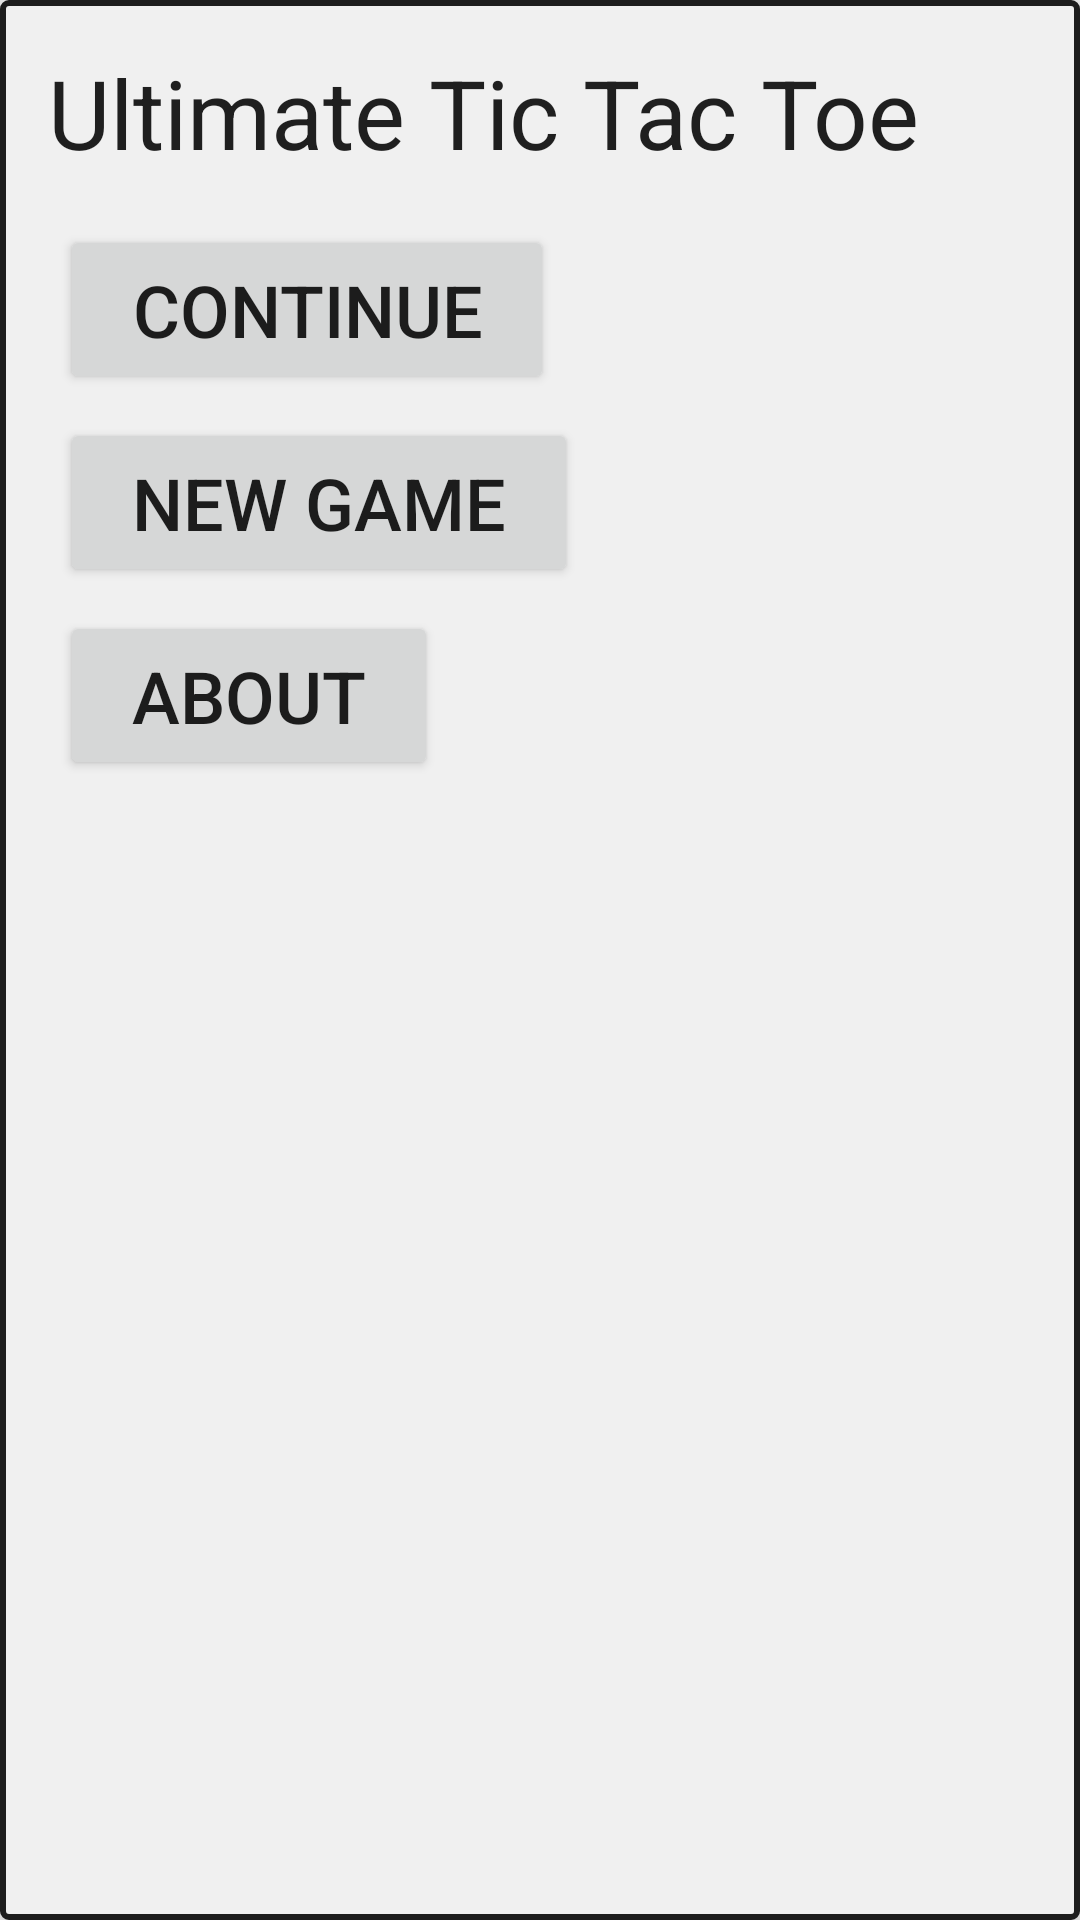

Reconstruct the res/layout file that produces this screen, plus the resources it refers to.
<!-- AndroidManifest.xml: application theme AppTheme -->
<!-- res/layout/fragment_main.xml -->
<?xml version="1.0" encoding="utf-8"?>
<LinearLayout
    xmlns:android="http://schemas.android.com/apk/res/android"
    xmlns:tools="http://schemas.android.com/tools"
    android:layout_height="wrap_content"
    android:layout_width="wrap_content"
    android:background="@drawable/main_background"
    android:elevation="@dimen/elevation_high"
    android:orientation="vertical"
    android:padding="@dimen/menu_padding"
    tools:context=".MainFragment">

    <TextView
        android:layout_width="wrap_content"
        android:layout_height="wrap_content"
        android:layout_marginBottom="@dimen/menu_space"
        android:text="@string/long_app_name"
        android:textAppearance="?android:textAppearanceLarge"
        android:textSize="@dimen/menu_text_size"/>

    <Button
        android:id="@+id/continue_button"
        android:layout_width="wrap_content"
        android:layout_height="wrap_content"
        android:layout_margin="@dimen/menu_button_margin"
        android:paddingVertical="@dimen/menu_button_padding_vert"
        android:paddingHorizontal="@dimen/menu_button_padding_side"
        android:text="@string/continue_label"
        android:textSize="@dimen/button_text_size"/>

    <Button
        android:id="@+id/new_game_button"
        android:layout_width="wrap_content"
        android:layout_height="wrap_content"
        android:layout_margin="@dimen/menu_button_margin"
        android:paddingVertical="@dimen/menu_button_padding_vert"
        android:paddingHorizontal="@dimen/menu_button_padding_side"
        android:text="@string/new_game_label"
        android:textSize="@dimen/button_text_size"/>

    <Button
        android:id="@+id/about_button"
        android:layout_width="wrap_content"
        android:layout_height="wrap_content"
        android:layout_margin="@dimen/menu_button_margin"
        android:paddingVertical="@dimen/menu_button_padding_vert"
        android:paddingHorizontal="@dimen/menu_button_padding_side"
        android:text="@string/about_label"
        android:textSize="@dimen/button_text_size"/>

</LinearLayout>
<!-- resources referenced by this layout -->
<resources>
  <dimen name="button_text_size">24sp</dimen>
  <dimen name="elevation_high">8dp</dimen>
  <dimen name="menu_button_margin">4dp</dimen>
  <dimen name="menu_button_padding_side">24dp</dimen>
  <dimen name="menu_button_padding_vert">12dp</dimen>
  <dimen name="menu_padding">16dp</dimen>
  <dimen name="menu_space">12dp</dimen>
  <dimen name="menu_text_size">32sp</dimen>
  <!-- drawable main_background (drawable) -->
  <?xml version="1.0" encoding="utf-8"?>
  <shape
      xmlns:android="http://schemas.android.com/apk/res/android" android:shape="rectangle">
      <stroke
          android:width="@dimen/stroke_width"
          android:color="@color/border_color"/>
      <solid android:color="@color/field_color"/>
      <corners android:radius="@dimen/corner_radius"/>
  </shape>
  <string name="about_label">About</string>
  <string name="continue_label">Continue</string>
  <string name="long_app_name">Ultimate Tic Tac Toe</string>
  <string name="new_game_label">New Game</string>
  <style name="AppTheme" parent="Theme.AppCompat.Light.NoActionBar">
          
          <item name="colorPrimary">@color/colorPrimary</item>
          <item name="colorPrimaryDark">@color/colorPrimaryDark</item>
          <item name="colorAccent">@color/colorAccent</item>
      </style>
  <dimen name="stroke_width">2dp</dimen>
  <color name="border_color">#1d1d1d</color>
  <color name="field_color">#f0f0f0</color>
  <dimen name="corner_radius">2dp</dimen>
  <color name="colorPrimary">#3F51B5</color>
  <color name="colorPrimaryDark">#303F9F</color>
  <color name="colorAccent">#FF4081</color>
</resources>
